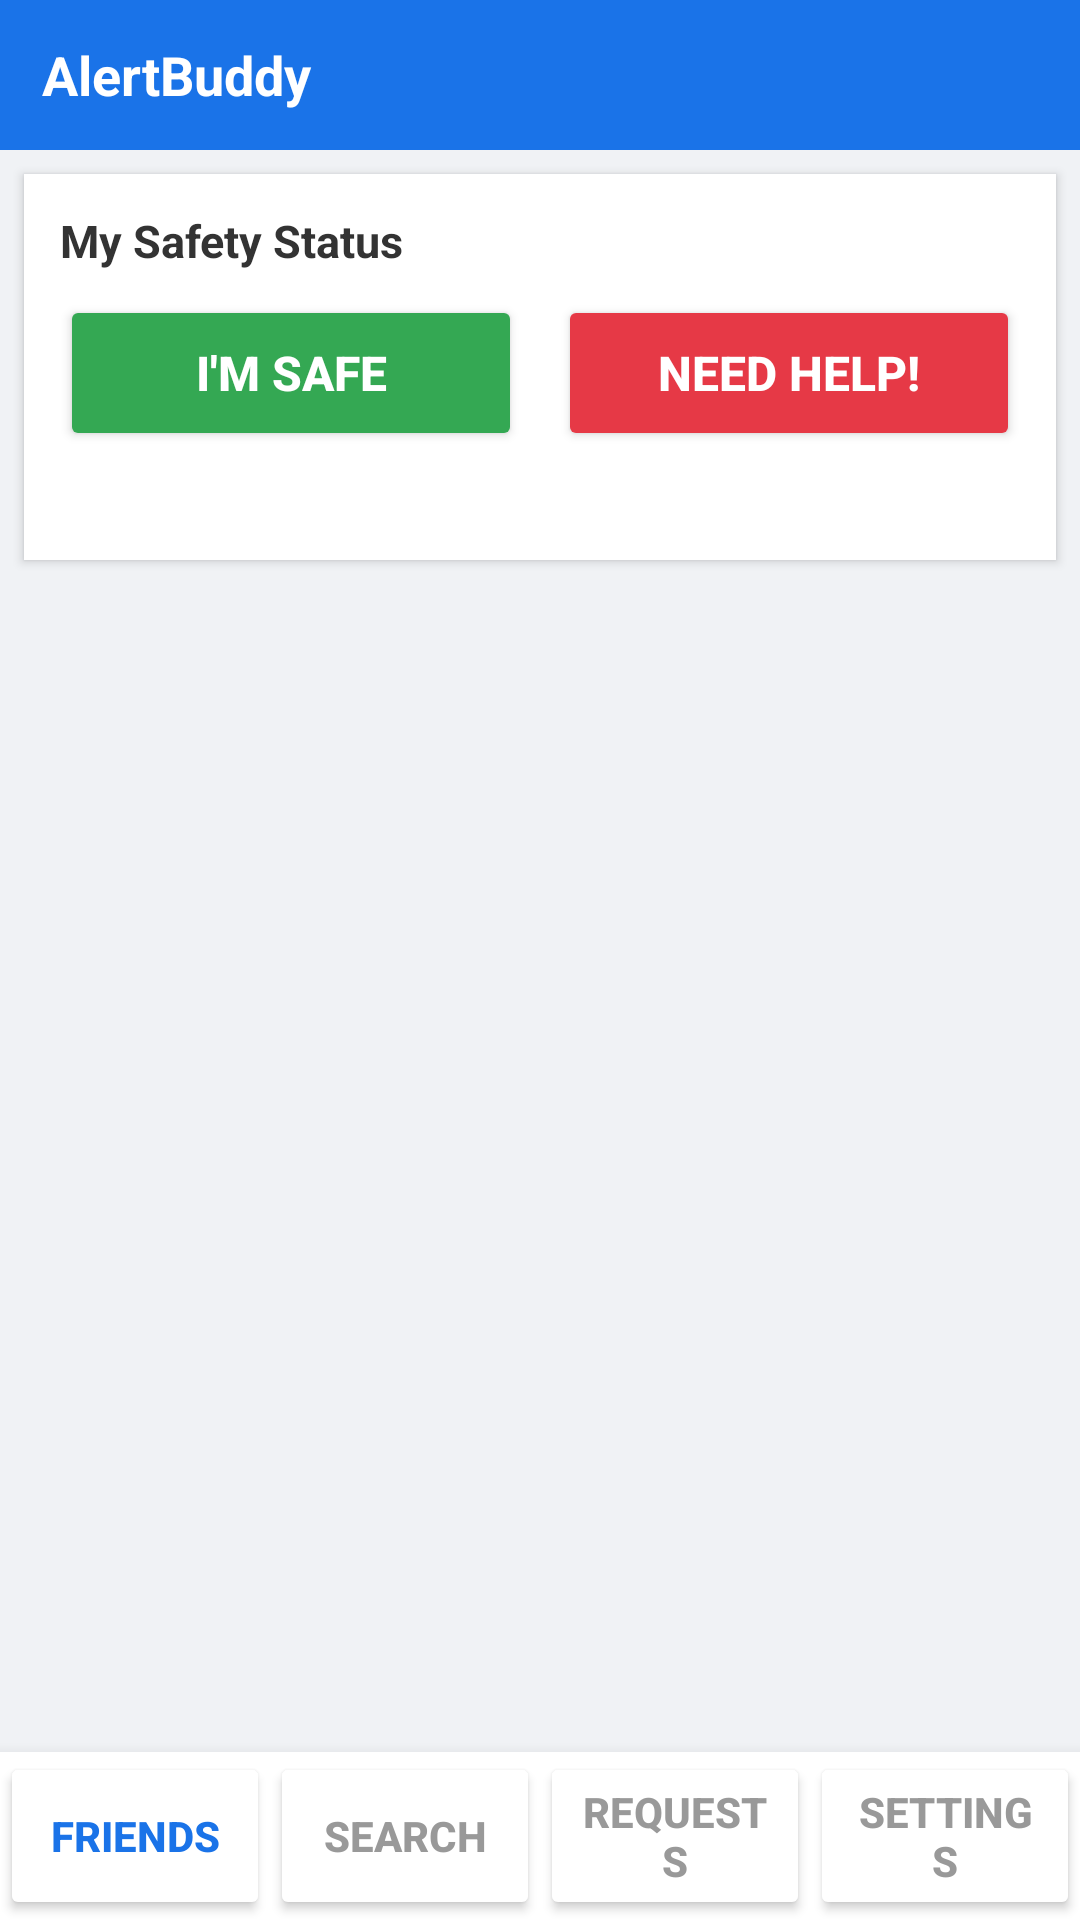

This screen was rendered from an Android layout file. Write that file and the resources it references.
<!-- AndroidManifest.xml: application theme android:Theme.Material.Light.NoActionBar -->
<!-- res/layout/activity_home.xml -->
<?xml version="1.0" encoding="utf-8"?>
<LinearLayout xmlns:android="http://schemas.android.com/apk/res/android"
    android:layout_width="match_parent" android:layout_height="match_parent"
    android:orientation="vertical" android:background="#f0f2f5">

    
    <LinearLayout android:layout_width="match_parent" android:layout_height="50dp"
        android:background="#1a73e8" android:paddingStart="14dp" android:paddingEnd="8dp"
        android:orientation="horizontal" android:gravity="center_vertical">
        <TextView android:layout_width="0dp" android:layout_height="wrap_content"
            android:layout_weight="1" android:text="AlertBuddy" android:textColor="#fff"
            android:textSize="18sp" android:textStyle="bold"/>
    </LinearLayout>

    
    <FrameLayout android:id="@+id/contentPanel" android:layout_width="match_parent"
        android:layout_height="0dp" android:layout_weight="1">
        <include android:id="@+id/panelFriends" layout="@layout/panel_friends"
            android:visibility="visible"/>
        <include android:id="@+id/panelSearch" layout="@layout/panel_search"
            android:visibility="gone"/>
        <include android:id="@+id/panelRequests" layout="@layout/panel_requests"
            android:visibility="gone"/>
        <include android:id="@+id/panelSettings" layout="@layout/panel_settings"
            android:visibility="gone"/>
    </FrameLayout>

    
    <LinearLayout android:layout_width="match_parent" android:layout_height="56dp"
        android:orientation="horizontal" android:background="#fff"
        android:elevation="8dp" android:gravity="center">
        <Button android:id="@+id/tabFriends" android:layout_width="0dp"
            android:layout_height="match_parent" android:layout_weight="1"
            android:text="Friends" android:textColor="#1a73e8" android:textStyle="bold"
            android:textSize="14sp" android:backgroundTint="#fff"
            android:insetTop="0dp" android:insetBottom="0dp"/>
        <Button android:id="@+id/tabSearch" android:layout_width="0dp"
            android:layout_height="match_parent" android:layout_weight="1"
            android:text="Search" android:textColor="#999" android:textStyle="bold"
            android:textSize="14sp" android:backgroundTint="#fff"
            android:insetTop="0dp" android:insetBottom="0dp"/>
        <Button android:id="@+id/tabRequests" android:layout_width="0dp"
            android:layout_height="match_parent" android:layout_weight="1"
            android:text="Requests" android:textColor="#999" android:textStyle="bold"
            android:textSize="14sp" android:backgroundTint="#fff"
            android:insetTop="0dp" android:insetBottom="0dp"/>
        <Button android:id="@+id/tabSettings" android:layout_width="0dp"
            android:layout_height="match_parent" android:layout_weight="1"
            android:text="Settings" android:textColor="#999" android:textStyle="bold"
            android:textSize="14sp" android:backgroundTint="#fff"
            android:insetTop="0dp" android:insetBottom="0dp"/>
    </LinearLayout>
</LinearLayout>
<!-- res/layout/panel_friends.xml (included above) -->
<?xml version="1.0" encoding="utf-8"?>
<LinearLayout xmlns:android="http://schemas.android.com/apk/res/android"
    android:layout_width="match_parent" android:layout_height="match_parent"
    android:orientation="vertical" android:background="#f0f2f5">

    
    <LinearLayout android:layout_width="match_parent" android:layout_height="wrap_content"
        android:orientation="vertical" android:background="#fff" android:padding="12dp"
        android:layout_margin="8dp" android:elevation="2dp">
        <TextView android:layout_width="wrap_content" android:layout_height="wrap_content"
            android:text="My Safety Status" android:textColor="#333" android:textSize="15sp"
            android:textStyle="bold" android:layout_marginBottom="8dp"/>
        <LinearLayout android:layout_width="match_parent" android:layout_height="wrap_content"
            android:orientation="horizontal" android:gravity="center">
            <Button android:id="@+id/btnSafe" android:layout_width="0dp"
                android:layout_height="52dp" android:layout_weight="1" android:text="I'm Safe"
                android:textColor="#fff" android:backgroundTint="#34a853" android:textSize="16sp"
                android:textStyle="bold" android:layout_marginEnd="6dp"/>
            <Button android:id="@+id/btnUnsafe" android:layout_width="0dp"
                android:layout_height="52dp" android:layout_weight="1" android:text="Need Help!"
                android:textColor="#fff" android:backgroundTint="#e63946" android:textSize="16sp"
                android:textStyle="bold" android:layout_marginStart="6dp"/>
        </LinearLayout>
        <TextView android:id="@+id/statusMsg" android:layout_width="match_parent"
            android:layout_height="wrap_content" android:layout_marginTop="8dp"
            android:textSize="12sp" android:textColor="#666" android:gravity="center"/>
    </LinearLayout>

    
    <FrameLayout android:layout_width="match_parent" android:layout_height="0dp" android:layout_weight="1">
        <ListView android:id="@+id/friendsList" android:layout_width="match_parent"
            android:layout_height="match_parent" android:divider="@null"
            android:dividerHeight="6dp" android:padding="6dp"/>
        <TextView android:id="@+id/emptyFriends" android:layout_width="wrap_content"
            android:layout_height="wrap_content" android:layout_gravity="center"
            android:text="No friends yet.\nGo to Search to add friends!" android:textColor="#999"
            android:textSize="14sp" android:gravity="center" android:visibility="gone"/>
        <ProgressBar android:id="@+id/progressFriends" android:layout_width="wrap_content"
            android:layout_height="wrap_content" android:layout_gravity="center" android:visibility="gone"/>
    </FrameLayout>
</LinearLayout>
<!-- res/layout/panel_search.xml (included above) -->
<?xml version="1.0" encoding="utf-8"?>
<LinearLayout xmlns:android="http://schemas.android.com/apk/res/android"
    android:layout_width="match_parent" android:layout_height="match_parent"
    android:orientation="vertical" android:background="#f0f2f5">

    
    <LinearLayout android:layout_width="match_parent" android:layout_height="wrap_content"
        android:orientation="horizontal" android:padding="8dp" android:background="#fff">
        <EditText android:id="@+id/searchInput" android:layout_width="0dp"
            android:layout_height="46dp" android:layout_weight="1"
            android:hint="Search by name or email" android:inputType="text"
            android:padding="10dp" android:textSize="15sp"
            android:background="@android:drawable/edit_text"/>
        <Button android:id="@+id/searchBtn" android:layout_width="wrap_content"
            android:layout_height="46dp" android:text="Search" android:textColor="#fff"
            android:backgroundTint="#1a73e8" android:layout_marginStart="6dp"/>
    </LinearLayout>

    
    <FrameLayout android:layout_width="match_parent" android:layout_height="0dp" android:layout_weight="1">
        <ListView android:id="@+id/searchResultsList" android:layout_width="match_parent"
            android:layout_height="match_parent" android:divider="@null"
            android:dividerHeight="1dp" android:padding="6dp"/>
        <TextView android:id="@+id/emptySearch" android:layout_width="wrap_content"
            android:layout_height="wrap_content" android:layout_gravity="center"
            android:text="Search for users to add friends" android:textColor="#999"
            android:textSize="14sp"/>
        <ProgressBar android:id="@+id/progressSearch" android:layout_width="wrap_content"
            android:layout_height="wrap_content" android:layout_gravity="center" android:visibility="gone"/>
    </FrameLayout>
</LinearLayout>
<!-- res/layout/panel_requests.xml (included above) -->
<?xml version="1.0" encoding="utf-8"?>
<FrameLayout xmlns:android="http://schemas.android.com/apk/res/android"
    android:layout_width="match_parent" android:layout_height="match_parent"
    android:background="#f0f2f5">

    <ListView android:id="@+id/requestsList" android:layout_width="match_parent"
        android:layout_height="match_parent" android:divider="@null"
        android:dividerHeight="6dp" android:padding="6dp"/>
    <TextView android:id="@+id/emptyRequests" android:layout_width="wrap_content"
        android:layout_height="wrap_content" android:layout_gravity="center"
        android:text="No pending friend requests" android:textColor="#999" android:textSize="14sp"/>
    <ProgressBar android:id="@+id/progressRequests" android:layout_width="wrap_content"
        android:layout_height="wrap_content" android:layout_gravity="center" android:visibility="gone"/>
</FrameLayout>
<!-- res/layout/panel_settings.xml (included above) -->
<?xml version="1.0" encoding="utf-8"?>
<LinearLayout xmlns:android="http://schemas.android.com/apk/res/android"
    android:layout_width="match_parent" android:layout_height="match_parent"
    android:orientation="vertical" android:background="#f0f2f5" android:padding="16dp">

    <TextView android:layout_width="wrap_content" android:layout_height="wrap_content"
        android:text="Settings" android:textColor="#333" android:textSize="20sp"
        android:textStyle="bold" android:layout_marginBottom="20dp"/>

    
    <TextView android:layout_width="wrap_content" android:layout_height="wrap_content"
        android:text="Server Address" android:textColor="#666" android:textSize="13sp"
        android:layout_marginBottom="6dp"/>
    <LinearLayout android:layout_width="match_parent" android:layout_height="wrap_content"
        android:orientation="horizontal" android:gravity="center_vertical"
        android:background="#fff" android:padding="8dp" android:elevation="1dp"
        android:layout_marginBottom="16dp">
        <EditText android:id="@+id/settingsServerUrl" android:layout_width="0dp"
            android:layout_height="48dp" android:layout_weight="1"
            android:textSize="14sp" android:padding="10dp"
            android:background="@android:drawable/edit_text"/>
        <Button android:id="@+id/settingsSaveBtn" android:layout_width="wrap_content"
            android:layout_height="48dp" android:text="Save" android:textColor="#fff"
            android:backgroundTint="#1a73e8" android:layout_marginStart="6dp"/>
    </LinearLayout>
    <TextView android:id="@+id/settingsMsg" android:layout_width="match_parent"
        android:layout_height="wrap_content" android:textSize="12sp" android:textColor="#34a853"
        android:layout_marginBottom="20dp" android:visibility="gone"/>

    
    <Button android:id="@+id/settingsLogoutBtn" android:layout_width="match_parent"
        android:layout_height="50dp" android:text="Logout" android:textColor="#fff"
        android:backgroundTint="#e63946" android:textSize="16sp" android:textStyle="bold"/>

    <TextView android:layout_width="wrap_content" android:layout_height="wrap_content"
        android:layout_marginTop="12dp" android:text="AlertBuddy v0.1.0" android:textColor="#bbb"
        android:textSize="12sp" android:layout_gravity="center"/>

</LinearLayout>
<!-- resources referenced by this layout -->
<resources>

</resources>
